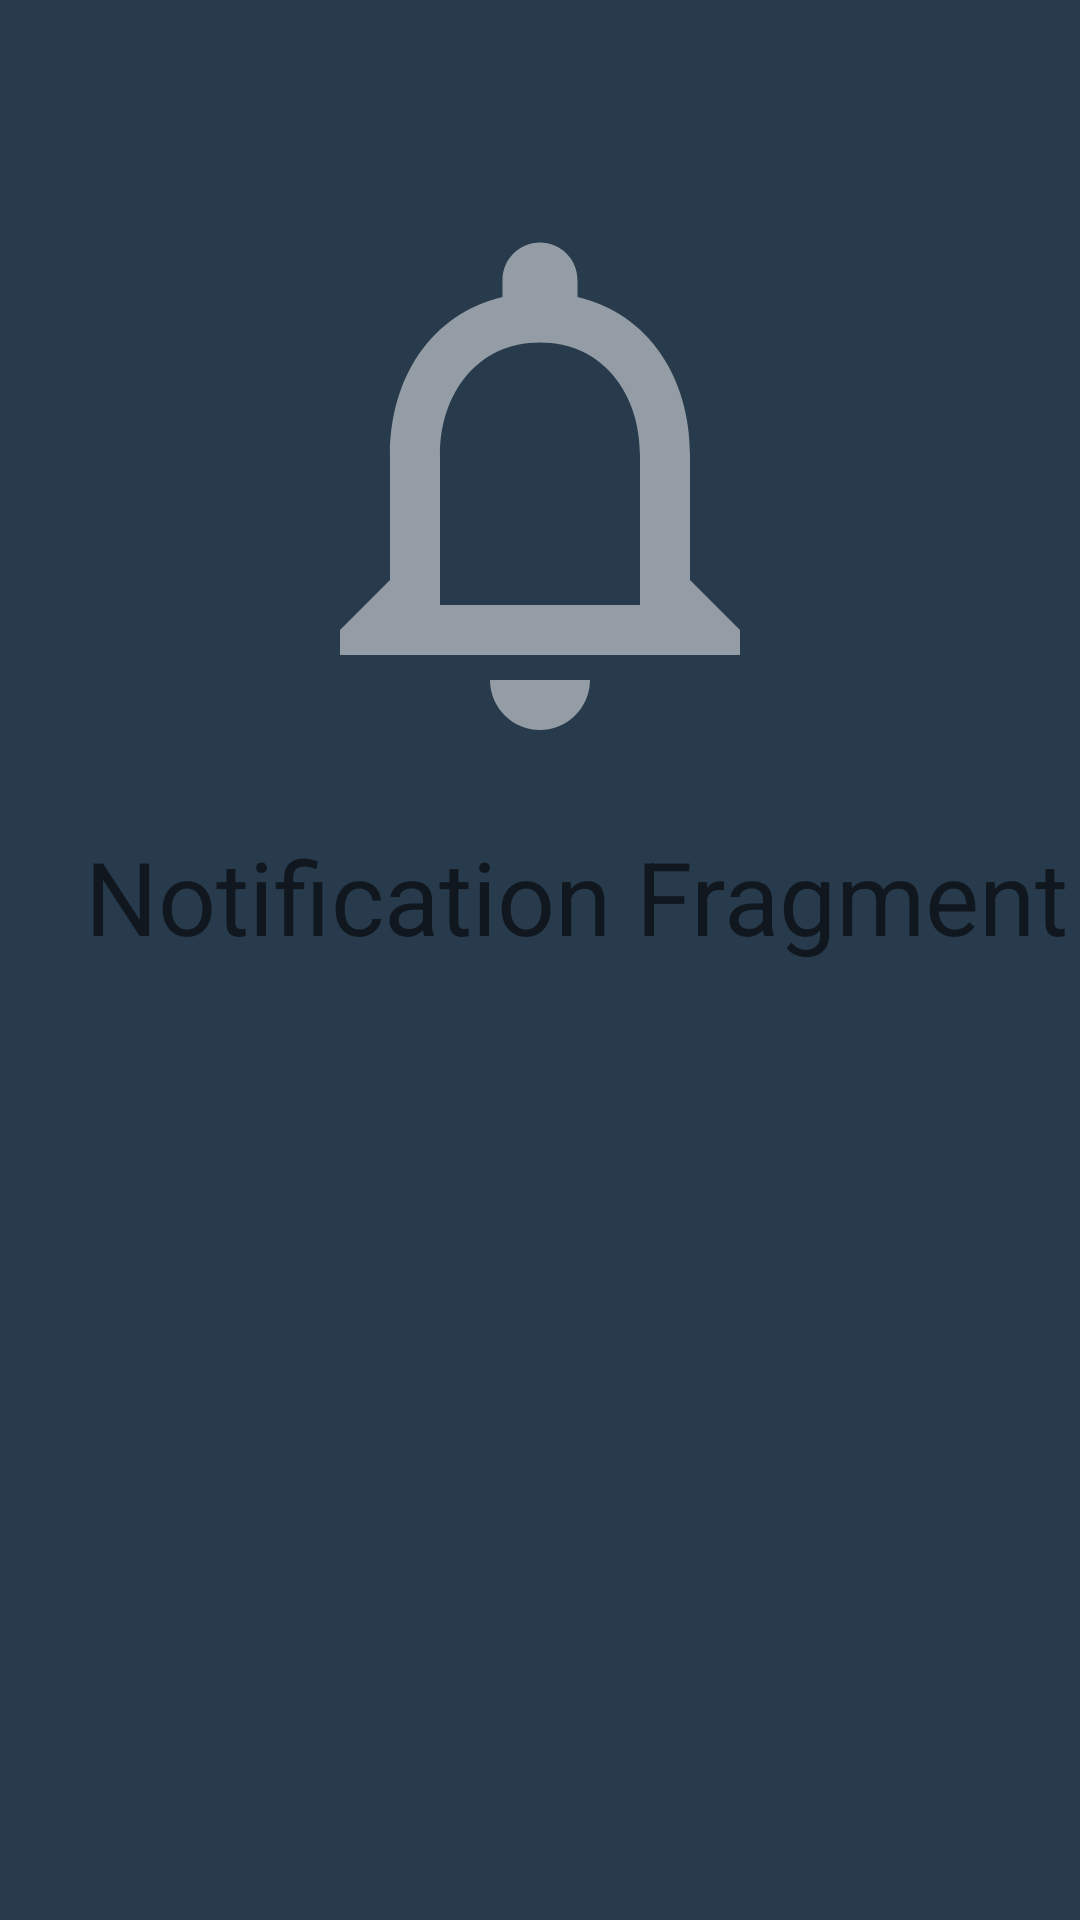

Android layout source for this screen:
<!-- AndroidManifest.xml: application theme AppTheme -->
<!-- res/layout/fragment_notification.xml -->
<?xml version="1.0" encoding="utf-8"?>
<android.support.constraint.ConstraintLayout
    xmlns:android="http://schemas.android.com/apk/res/android"
    android:layout_width="match_parent"
    xmlns:app="http://schemas.android.com/apk/res-auto"
    android:background="@color/colorPrimaryLight"
    android:layout_height="match_parent">

    <ImageView
        android:id="@+id/imageView3"
        android:layout_width="200dp"
        android:layout_height="200dp"
        android:layout_marginEnd="8dp"
        android:layout_marginLeft="8dp"
        android:layout_marginRight="8dp"
        android:layout_marginStart="8dp"
        android:layout_marginTop="60dp"
        app:layout_constraintEnd_toEndOf="parent"
        app:layout_constraintStart_toStartOf="parent"
        app:layout_constraintTop_toTopOf="parent"
        app:srcCompat="@drawable/ic_notifications_none_black_24dp" />

    <TextView
        android:id="@+id/textView2"
        style="@style/TextAppearance.AppCompat.Display1"
        android:layout_width="wrap_content"
        android:layout_height="wrap_content"
        android:layout_marginEnd="8dp"
        android:layout_marginLeft="32dp"
        android:layout_marginRight="8dp"
        android:layout_marginStart="32dp"
        android:layout_marginTop="16dp"
        android:text="Notification Fragment"
        app:layout_constraintEnd_toEndOf="parent"
        app:layout_constraintStart_toStartOf="parent"
        app:layout_constraintTop_toBottomOf="@+id/imageView3" />

</android.support.constraint.ConstraintLayout>
<!-- resources referenced by this layout -->
<resources>
  <color name="colorPrimaryLight">#283b4c</color>
  <!-- drawable ic_notifications_none_black_24dp (drawable) -->
  <vector xmlns:android="http://schemas.android.com/apk/res/android"
          android:width="24dp"
          android:height="24dp"
          android:viewportWidth="24.0"
          android:viewportHeight="24.0">
      <path
          android:fillColor="#80ffffff"
          android:pathData="M12,22c1.1,0 2,-0.9 2,-2h-4c0,1.1 0.9,2 2,2zM18,16v-5c0,-3.07 -1.63,-5.64 -4.5,-6.32L13.5,4c0,-0.83 -0.67,-1.5 -1.5,-1.5s-1.5,0.67 -1.5,1.5v0.68C7.64,5.36 6,7.92 6,11v5l-2,2v1h16v-1l-2,-2zM16,17L8,17v-6c0,-2.48 1.51,-4.5 4,-4.5s4,2.02 4,4.5v6z"/>
  </vector>
  <style name="AppTheme" parent="Theme.AppCompat.Light.DarkActionBar">
          
          <item name="colorPrimary">@color/colorPrimary</item>
          <item name="colorPrimaryDark">@color/colorPrimaryDark</item>
          <item name="colorAccent">@color/colorAccent</item>
  
      </style>
  <color name="colorPrimary">#1b2936</color>
  <color name="colorPrimaryDark">#14212d</color>
  <color name="colorAccent">#0277bd</color>
</resources>
